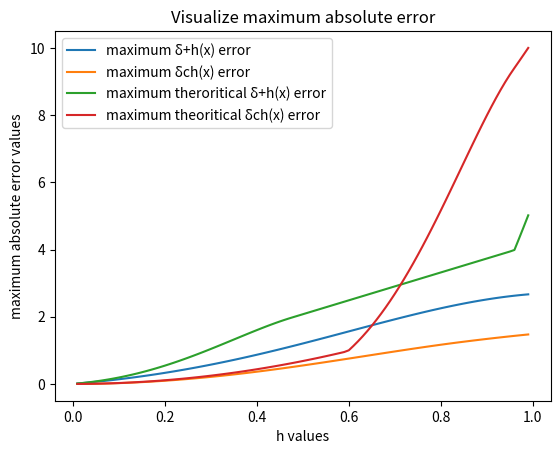

Recreate this plot in Python.
import numpy as np
import math
import matplotlib.pyplot as plt

# returning double derivative
def fdd(x):
    return 2 * (math.cos(x * x) - 2 * x * x * math.sin(x * x))

# returning triple derivative
def ftd(x):
    return -4 * x * (3 * math.sin(x * x) + 2 * x * x * math.cos(x * x))

# using function graph to plot both derivative functions
def graph():
    # taking 1000 points in the interval
    xvalues = np.arange(0,1,0.001)
    # for h values in range of 0 and 1 
    xhvalues = np.arange(0,1,0.01)
    # neglecting 0
    xhvalues = xhvalues[1:]
    # initialising y values
    yhvaluespls = []
    yhvaluesc = []
    ytplusval = []
    ytcval = []
    # for all h
    for h in xhvalues:
        actual = []
        f_plus = []
        f_tplus = []
        ftc = []
        fc = []
        # for all values in xvalues finding both the derivatives
        for val in xvalues:
            actual.append(2*val*math.cos(val**2))
            f_plus.append((math.sin((val+h)**2) - math.sin(val ** 2))/ h)
            fc.append((math.sin((val+h)**2) - math.sin((val-h)**2))/ (h*2))
            e = np.arange(0, h+h/100, h/10)
            # for all values in 0 to h in 100 distributions
            max_tf = 0
            max_tc = 0
            # finding the maximum corresponding error
            for eval in e:
                max_tf = max(max_tf, abs(fdd(val+eval)))
                max_tc = max(max_tc, abs(ftd(val + eval)))
            # appending it in error
            f_tplus.append(max_tf)
            ftc.append(max_tc)
        # making all np arrays
        f_plus = np.array(f_plus)
        fc = np.array(fc)
        f_tplus = np.array(f_tplus)
        ftc = np.array(ftc)
        # finding max values of plus and c in difference
        ytplusval.append(max(f_tplus)*h/2)
        ytcval.append(max(ftc)*h*h/6)
        yhvaluespls.append(max(abs(actual-f_plus)))
        yhvaluesc.append(max(abs(actual-fc)))
    # plotting the graph with title and legend
    plt.plot(xhvalues, yhvaluespls, label = "maximum δ+h(x) error")
    plt.plot(xhvalues, yhvaluesc, label = "maximum δch(x) error")
    plt.plot(xhvalues, ytplusval, label = "maximum theroritical δ+h(x) error")
    plt.plot(xhvalues, ytcval, label = "maximum theoritical δch(x) error")
    plt.xlabel("h values")
    plt.ylabel("maximum absolute error values")
    plt.title("Visualize maximum absolute error")
    plt.legend()
    # showing the figure
    plt.savefig("q3.png")
    plt.show()

# test
graph()